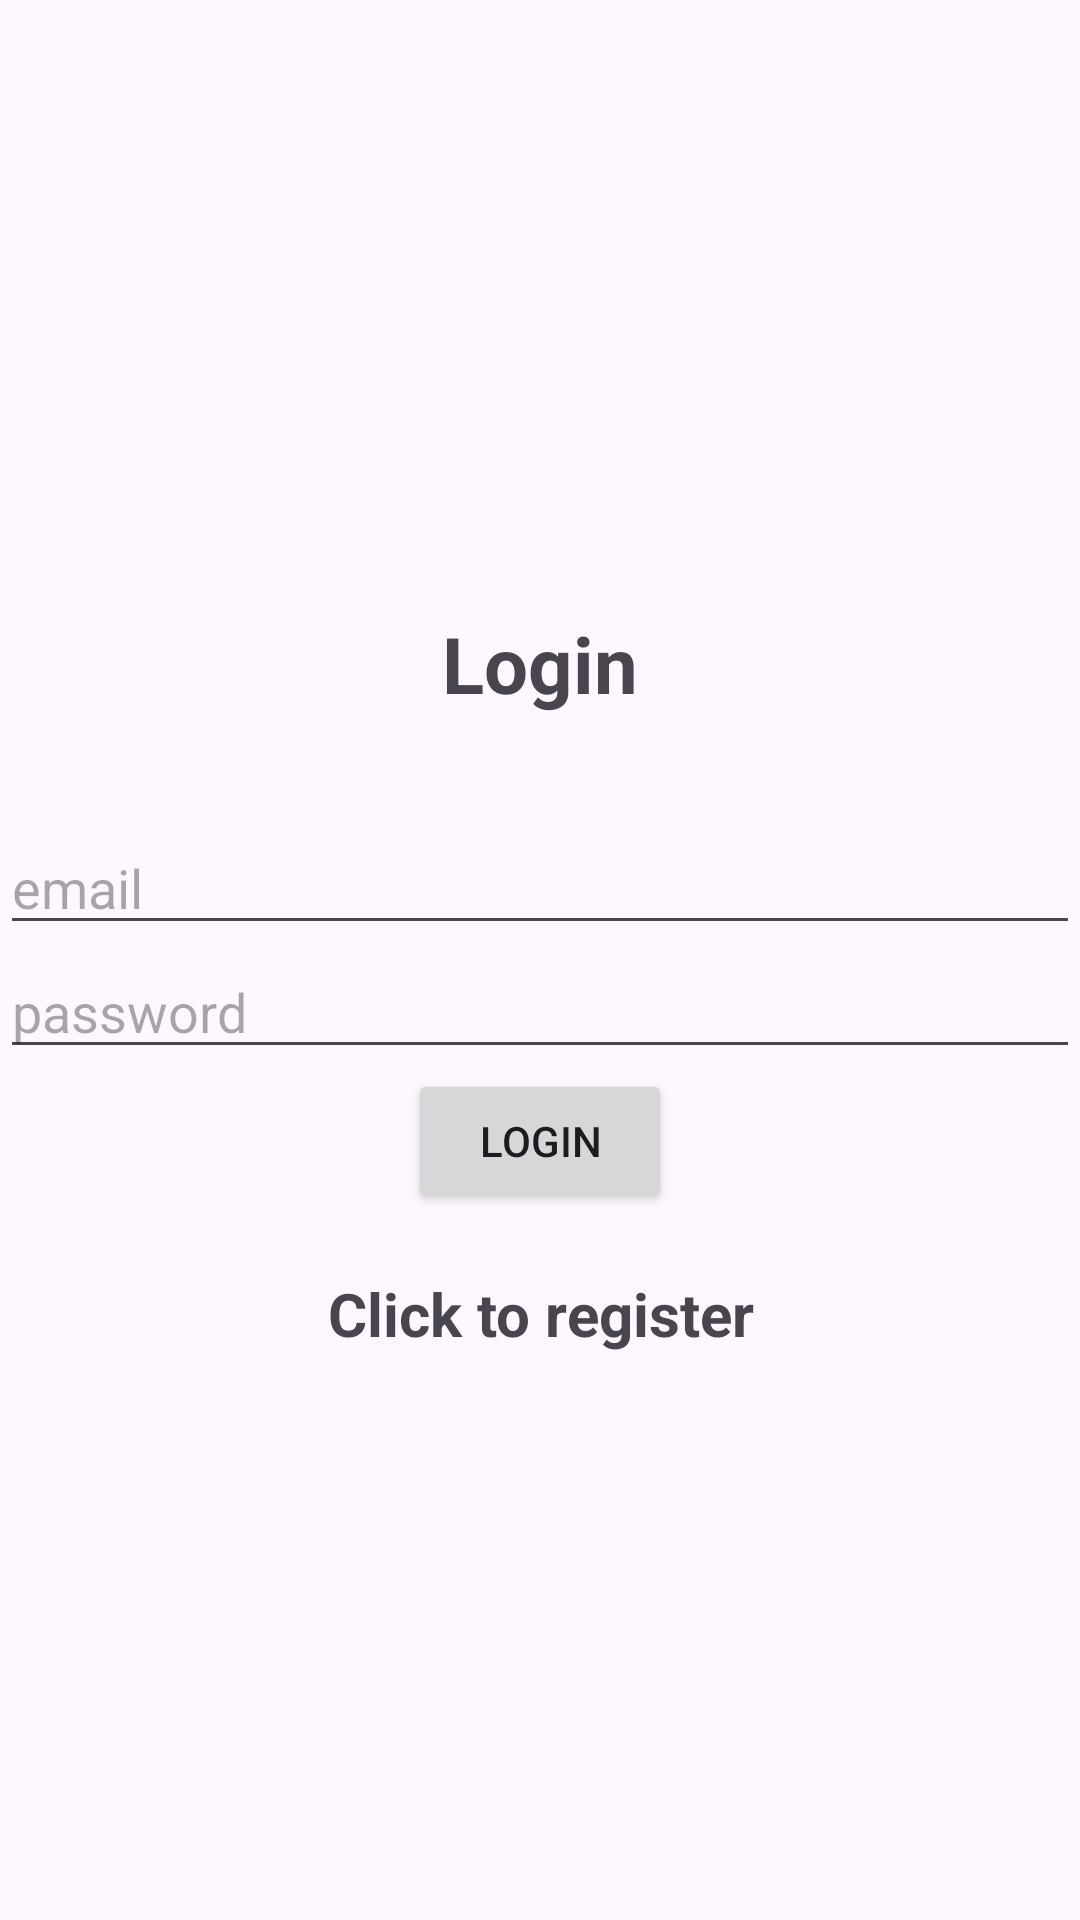

Produce the Android XML layout that renders to this screen, including the resource entries it uses.
<!-- AndroidManifest.xml: application theme Theme.Material3.Light -->
<!-- res/layout/activity_login.xml -->
<?xml version="1.0" encoding="utf-8"?>
<LinearLayout xmlns:android="http://schemas.android.com/apk/res/android"
    xmlns:app="http://schemas.android.com/apk/res-auto"
    xmlns:tools="http://schemas.android.com/tools"
    android:layout_width="match_parent"
    android:layout_height="match_parent"
    android:gravity="center"
    android:orientation="vertical"
    tools:context=".Login">

    <TextView
        android:textSize="26sp"
        android:textStyle="bold"
        android:gravity="center"
        android:layout_marginBottom="20dp"
        android:padding="15dp"
        android:layout_width="match_parent"
        android:layout_height="wrap_content"
        android:text="@string/login"/>

    <com.google.android.material.textfield.TextInputEditText
        android:layout_width="match_parent"
        android:layout_height="wrap_content"
        android:id="@+id/email"
        android:hint="@string/email"/>

    <com.google.android.material.textfield.TextInputEditText
        android:layout_width="match_parent"
        android:layout_height="wrap_content"
        android:id="@+id/password"
        android:hint="@string/password"/>

    <ProgressBar
        android:id="@+id/progressBar"
        android:visibility="gone"
        android:layout_width="wrap_content"
        android:layout_height="wrap_content"/>

    <Button

        android:layout_width="wrap_content"
        android:layout_height="wrap_content"
        android:id="@+id/btn_login"
        android:text="@string/login_button"/>

    <TextView
        android:textStyle="bold"
        android:textSize="20sp"
        android:gravity="center"
        android:layout_marginTop="20dp"
        android:id="@+id/registerNow"
        android:text="@string/click_to_register"
        android:layout_width="match_parent"
        android:layout_height="wrap_content"/>

</LinearLayout>
<!-- resources referenced by this layout -->
<resources>
  <string name="click_to_register">Click to register</string>
  <string name="email">email</string>
  <string name="login">Login</string>
  <string name="login_button">Login</string>
  <string name="password">password</string>
</resources>
